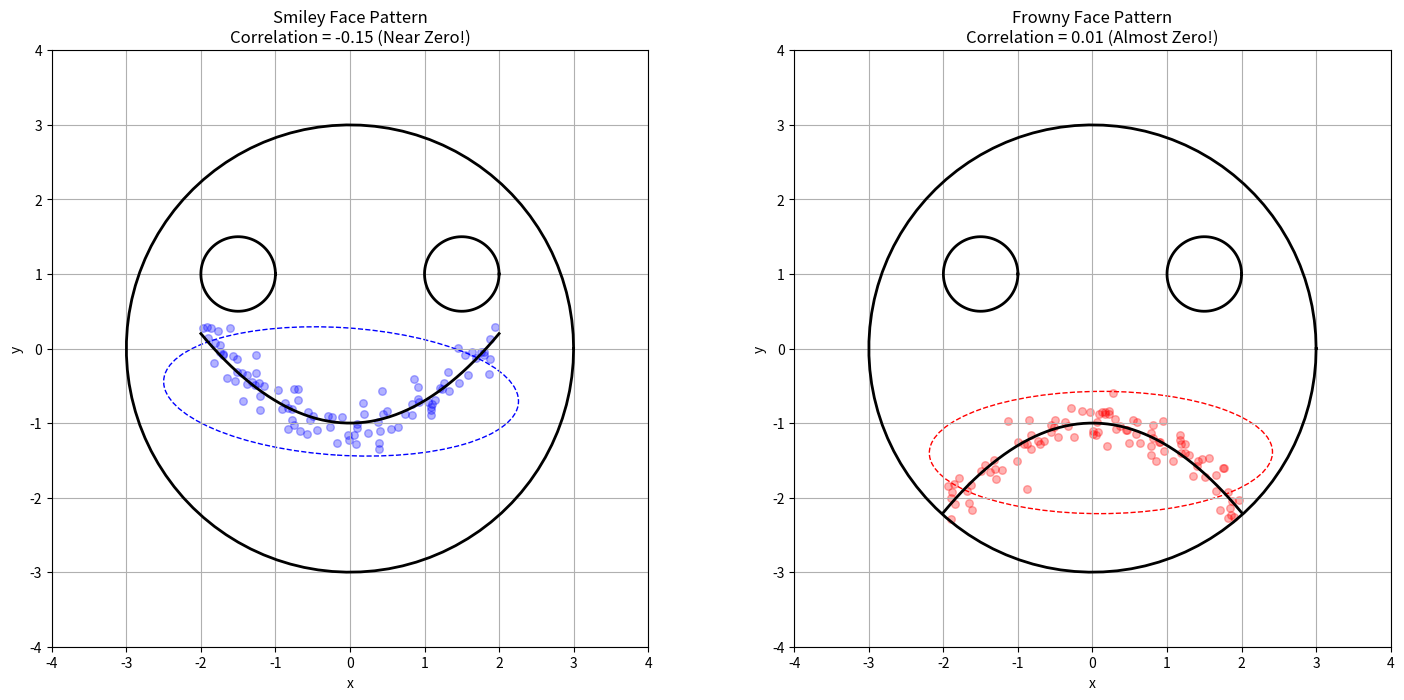

Write the Python code that produced this figure. (Note: this script raises an exception after producing the figure.)
import numpy as np
import matplotlib.pyplot as plt
import os
from matplotlib.patches import Ellipse

def ensure_directory_exists(directory):
    """Ensure the specified directory exists, create if it doesn't."""
    if not os.path.exists(directory):
        os.makedirs(directory)

def emoji_covariance_example():
    """Create a fun example using emoji-like shapes to show covariance concepts."""
    # Print detailed step-by-step solution
    print("\n" + "="*80)
    print("Example: Positive vs Negative Correlation (The Emoji Edition)")
    print("="*80)
    
    print("\nProblem Statement:")
    print("How can we intuitively understand positive and negative correlation using everyday visual metaphors?")
    
    print("\nStep 1: Creating Visual Metaphors for Correlation Patterns")
    print("We will use emoji-like faces to represent different correlation patterns:")
    print("- Smiley face for quadratic relationship with points following a smile curve")
    print("- Sad face for quadratic relationship with points following a frown curve")
    
    # Create figure with two side-by-side plots
    fig, (ax1, ax2) = plt.subplots(1, 2, figsize=(15, 7))
    
    n_points = 100
    np.random.seed(42) # for reproducibility of noise
    noise_level = 0.2 # Adjust noise level for scatter

    print("\nStep 2: Drawing the Smiley Face Pattern Example")
    print("Key Concepts Illustrated for the Smiley Face Pattern:")
    print("- Points follow a U-shaped pattern (quadratic relationship)")
    print("- Data points visually follow the smiling curve")
    print("- The covariance ellipse reflects the overall spread of data")
    print("- This pattern has very low linear correlation because it's not a linear relationship")
    
    # Create a smiley face for the positive correlation that matches the data pattern
    theta = np.linspace(0, 2*np.pi, 100)
    # Face circle
    face_x = 3 * np.cos(theta)
    face_y = 3 * np.sin(theta)
    
    # Eyes (positioned to match data pattern)
    eye_left_x = -1.5 + 0.5 * np.cos(theta)
    eye_left_y = 1 + 0.5 * np.sin(theta)
    
    eye_right_x = 1.5 + 0.5 * np.cos(theta)
    eye_right_y = 1 + 0.5 * np.sin(theta)
    
    # Smiling mouth curve (parabola-like)
    mouth_x_range = np.linspace(-2, 2, 50)
    mouth_y_curve = -1 + 0.3 * mouth_x_range**2 # U-shape for smile

    # Plot the happy face on the left subplot
    ax1.plot(face_x, face_y, 'k-', linewidth=2)
    ax1.plot(eye_left_x, eye_left_y, 'k-', linewidth=2)
    ax1.plot(eye_right_x, eye_right_y, 'k-', linewidth=2)
    ax1.plot(mouth_x_range, mouth_y_curve, 'k-', linewidth=2) # Plot the actual mouth curve

    # Generate data points along the smiling mouth curve with noise
    data_x_pos = np.random.uniform(-2, 2, n_points)
    data_y_pos = -1 + 0.3 * data_x_pos**2 + np.random.normal(0, noise_level, n_points)
    rv_pos = np.vstack((data_x_pos, data_y_pos)).T # Combine into (n_points, 2) array

    # Calculate the actual covariance matrix and correlation from the generated data
    mean_pos = np.mean(rv_pos, axis=0)
    cov_pos = np.cov(rv_pos, rowvar=False)
    corr_pos = np.corrcoef(rv_pos, rowvar=False)[0, 1]

    # Print detailed calculation steps for positive correlation based on generated data
    print("\nDetailed Calculation for Smiley Face Pattern (from generated data):")
    print(f"Mean vector = {mean_pos}")
    print(f"Covariance Matrix = \n{cov_pos}")
    print(f"Variance of X = {cov_pos[0, 0]}")
    print(f"Variance of Y = {cov_pos[1, 1]}")
    print(f"Covariance(X,Y) = {cov_pos[0, 1]}")
    print(f"Correlation Coefficient = Covariance(X,Y) / (√Var(X) × √Var(Y))")
    print(f"Correlation Coefficient = {cov_pos[0, 1]} / (√{cov_pos[0, 0]} × √{cov_pos[1, 1]})")
    print(f"Correlation Coefficient = {cov_pos[0, 1]} / ({np.sqrt(cov_pos[0, 0])} × {np.sqrt(cov_pos[1, 1])})")
    print(f"Correlation Coefficient = {cov_pos[0, 1]} / {np.sqrt(cov_pos[0, 0]) * np.sqrt(cov_pos[1, 1])}")
    print(f"Calculated Correlation Coefficient = {corr_pos}")
    
    # Plot the positive correlation data points
    ax1.scatter(rv_pos[:, 0], rv_pos[:, 1], color='blue', alpha=0.3, s=30)
    
    # Add positive covariance ellipse based on calculated covariance
    eigenvalues_pos, eigenvectors_pos = np.linalg.eig(cov_pos)
    
    # Print eigenvalue decomposition details
    print("\nEigenvalue Decomposition (Smiley Face Pattern - from data):")
    print(f"Eigenvalues = {eigenvalues_pos}")
    print(f"Eigenvectors = \n{eigenvectors_pos}")
    print("Interpretation: The principal axes of the data's spread")
    # Use 2*std dev for ellipse boundary (approx 95% interval for normal)
    width_pos = 2 * np.sqrt(eigenvalues_pos[0]) * 2 # width corresponding to 2 std devs
    height_pos = 2 * np.sqrt(eigenvalues_pos[1]) * 2 # height corresponding to 2 std devs
    print(f"Ellipse semi-axis 1 (2*sqrt(lambda1)) = {2*np.sqrt(eigenvalues_pos[0])}")
    print(f"Ellipse semi-axis 2 (2*sqrt(lambda2)) = {2*np.sqrt(eigenvalues_pos[1])}")

    # Calculate the angle of the ellipse from the eigenvectors
    # Angle of the first eigenvector
    ellipse_angle_pos = np.rad2deg(np.arctan2(eigenvectors_pos[1, 0], eigenvectors_pos[0, 0]))
    print(f"Ellipse angle = {ellipse_angle_pos} degrees")
    
    # Draw the covariance ellipse centered at the data mean
    ell_pos = Ellipse(xy=mean_pos,
                     width=width_pos,
                     height=height_pos,
                     angle=ellipse_angle_pos,
                     edgecolor='blue', facecolor='none', linestyle='--')
    ax1.add_patch(ell_pos)
    
    # Set title and labels
    ax1.set_title(f'Smiley Face Pattern\nCorrelation = {corr_pos:.2f} (Near Zero!)')
    ax1.set_xlim(-4, 4)
    ax1.set_ylim(-4, 4)
    ax1.set_aspect('equal')
    ax1.grid(True)
    ax1.set_xlabel('x')
    ax1.set_ylabel('y')
    
    print("\nStep 3: Drawing the Frowny Face Pattern Example")
    print("Key Concepts Illustrated for the Frowny Face Pattern:")
    print("- Points follow an inverted U-shaped pattern (quadratic relationship)")
    print("- Data points visually follow the frowning curve")
    print("- The covariance ellipse reflects the overall spread of data")
    print("- This pattern has almost zero linear correlation despite the clear pattern")
    
    # Sad mouth curve (inverted parabola-like)
    sad_mouth_x_range = np.linspace(-2, 2, 50)
    sad_mouth_y_curve = -1 - 0.3 * sad_mouth_x_range**2 # Inverted U-shape for frown
    
    # Plot the sad face
    ax2.plot(face_x, face_y, 'k-', linewidth=2)
    ax2.plot(eye_left_x, eye_left_y, 'k-', linewidth=2)
    ax2.plot(eye_right_x, eye_right_y, 'k-', linewidth=2)
    ax2.plot(sad_mouth_x_range, sad_mouth_y_curve, 'k-', linewidth=2) # Plot the actual mouth curve

    # Generate data points along the sad mouth curve with noise
    data_x_neg = np.random.uniform(-2, 2, n_points)
    data_y_neg = -1 - 0.3 * data_x_neg**2 + np.random.normal(0, noise_level, n_points)
    rv_neg = np.vstack((data_x_neg, data_y_neg)).T # Combine into (n_points, 2) array

    # Calculate the actual covariance matrix and correlation from the generated data
    mean_neg = np.mean(rv_neg, axis=0)
    cov_neg = np.cov(rv_neg, rowvar=False)
    corr_neg = np.corrcoef(rv_neg, rowvar=False)[0, 1]

    # Print detailed calculation steps for negative correlation based on generated data
    print("\nDetailed Calculation for Frowny Face Pattern (from generated data):")
    print(f"Mean vector = {mean_neg}")
    print(f"Covariance Matrix = \n{cov_neg}")
    print(f"Variance of X = {cov_neg[0, 0]}")
    print(f"Variance of Y = {cov_neg[1, 1]}")
    print(f"Covariance(X,Y) = {cov_neg[0, 1]}")
    print(f"Correlation Coefficient = Covariance(X,Y) / (√Var(X) × √Var(Y))")
    print(f"Correlation Coefficient = {cov_neg[0, 1]} / (√{cov_neg[0, 0]} × √{cov_neg[1, 1]})")
    print(f"Correlation Coefficient = {cov_neg[0, 1]} / ({np.sqrt(cov_neg[0, 0])} × {np.sqrt(cov_neg[1, 1])})")
    print(f"Correlation Coefficient = {cov_neg[0, 1]} / {np.sqrt(cov_neg[0, 0]) * np.sqrt(cov_neg[1, 1])}")
    print(f"Calculated Correlation Coefficient = {corr_neg}")
    
    # Plot the negative correlation data points
    ax2.scatter(rv_neg[:, 0], rv_neg[:, 1], color='red', alpha=0.3, s=30)
    
    # Add negative covariance ellipse based on calculated covariance
    eigenvalues_neg, eigenvectors_neg = np.linalg.eig(cov_neg)
    
    # Print eigenvalue decomposition details
    print("\nEigenvalue Decomposition (Frowny Face Pattern - from data):")
    print(f"Eigenvalues = {eigenvalues_neg}")
    print(f"Eigenvectors = \n{eigenvectors_neg}")
    print("Interpretation: The principal axes of the data's spread")
    # Use 2*std dev for ellipse boundary
    width_neg = 2 * np.sqrt(eigenvalues_neg[0]) * 2
    height_neg = 2 * np.sqrt(eigenvalues_neg[1]) * 2
    print(f"Ellipse semi-axis 1 (2*sqrt(lambda1)) = {2*np.sqrt(eigenvalues_neg[0])}")
    print(f"Ellipse semi-axis 2 (2*sqrt(lambda2)) = {2*np.sqrt(eigenvalues_neg[1])}")

    # Calculate the angle of the ellipse
    ellipse_angle_neg = np.rad2deg(np.arctan2(eigenvectors_neg[1, 0], eigenvectors_neg[0, 0]))
    print(f"Ellipse angle = {ellipse_angle_neg} degrees")
    
    # Draw the covariance ellipse centered at the data mean
    ell_neg = Ellipse(xy=mean_neg,
                     width=width_neg,
                     height=height_neg,
                     angle=ellipse_angle_neg,
                     edgecolor='red', facecolor='none', linestyle='--')
    ax2.add_patch(ell_neg)
    
    # Set title and labels
    ax2.set_title(f'Frowny Face Pattern\nCorrelation = {corr_neg:.2f} (Almost Zero!)')
    ax2.set_xlim(-4, 4)
    ax2.set_ylim(-4, 4)
    ax2.set_aspect('equal')
    ax2.grid(True)
    ax2.set_xlabel('x')
    ax2.set_ylabel('y')
    
    print("\nStep 4: Visual Mnemonic and Interpretation")
    print("The smiley/sad faces provide an intuitive memory aid:")
    print("- Smile curves upward ⌣, data points follow this shape, showing a general trend where y decreases then increases as x changes.")
    print("- Frown curves downward ⌢, data points follow this shape, showing a trend where y increases then decreases as x changes.")
    print("- Note: The *linear* correlation coefficient (ρ) is near zero in both cases because the relationships aren't linear, but the visual patterns are clear.")

    plt.tight_layout()
    
    # Save the figure
    script_dir = os.path.dirname(os.path.abspath(__file__))
    images_dir = os.path.join(os.path.dirname(script_dir), "Images", "Contour_Plots")
    ensure_directory_exists(images_dir)
    
    try:
        # Save the original emoji faces figure
        save_path = os.path.join(images_dir, "ex8_emoji_covariance_example.png")
        fig.savefig(save_path, bbox_inches='tight', dpi=300)
        print(f"\nFigure saved to: {save_path}")
    except Exception as e:
        print(f"\nError saving figure: {e}")
        
    # Create a simple educational visualization showing why linear correlation fails to capture non-linear relationships
    fig_explanation = plt.figure(figsize=(12, 5))
    
    # Left panel - Linear scatter plot with high correlation
    ax1 = fig_explanation.add_subplot(131)
    
    # Generate linearly correlated data
    x_linear = np.linspace(-3, 3, 30)
    y_linear = 0.8 * x_linear + np.random.normal(0, 0.5, len(x_linear))
    corr_linear = np.corrcoef(x_linear, y_linear)[0, 1]
    
    ax1.scatter(x_linear, y_linear, color='blue', s=30)
    ax1.axline((0, 0), slope=0.8, color='r', linestyle='--', alpha=0.7)
    ax1.set_xlim(-3.5, 3.5)
    ax1.set_ylim(-3.5, 3.5)
    ax1.set_aspect('equal')
    ax1.grid(True, alpha=0.3)
    ax1.set_title(f'Linear Relationship\nCorrelation = {corr_linear:.2f}')
    
    # Middle panel - Quadratic scatter plot (U shape)
    ax2 = fig_explanation.add_subplot(132)
    
    # Generate quadratic pattern
    x_quad = np.linspace(-3, 3, 30)
    y_quad = 0.8 * x_quad**2 + np.random.normal(0, 0.5, len(x_quad))
    corr_quad = np.corrcoef(x_quad, y_quad)[0, 1]
    
    ax2.scatter(x_quad, y_quad, color='green', s=30)
    xx = np.linspace(-3, 3, 100)
    ax2.plot(xx, 0.8 * xx**2, 'r--', alpha=0.7)
    ax2.set_xlim(-3.5, 3.5)
    ax2.set_ylim(-0.5, 8)
    ax2.set_aspect(0.6)
    ax2.grid(True, alpha=0.3)
    ax2.set_title(f'Quadratic Relationship\nCorrelation = {corr_quad:.2f}')
    
    # Right panel - Sinusoidal scatter plot
    ax3 = fig_explanation.add_subplot(133)
    
    # Generate sinusoidal pattern
    x_sin = np.linspace(-3, 3, 30)
    y_sin = 2 * np.sin(x_sin * 1.5) + np.random.normal(0, 0.5, len(x_sin))
    corr_sin = np.corrcoef(x_sin, y_sin)[0, 1]
    
    ax3.scatter(x_sin, y_sin, color='purple', s=30)
    xx = np.linspace(-3, 3, 100)
    ax3.plot(xx, 2 * np.sin(xx * 1.5), 'r--', alpha=0.7)
    ax3.set_xlim(-3.5, 3.5)
    ax3.set_ylim(-3, 3)
    ax3.set_aspect('equal')
    ax3.grid(True, alpha=0.3)
    ax3.set_title(f'Sinusoidal Relationship\nCorrelation = {corr_sin:.2f}')
    
    plt.tight_layout()
    
    # Save the educational figure
    try:
        explanation_path = os.path.join(images_dir, "ex8_linear_vs_nonlinear_explanation.png")
        fig_explanation.savefig(explanation_path, bbox_inches='tight', dpi=300)
        print(f"Educational explanation about linear vs non-linear correlation saved to: {explanation_path}")
    except Exception as e:
        print(f"\nError saving educational figure: {e}")
        
    # Print summary message
    print("\nEXAMPLE: EMOJI VISUALIZATION OF CORRELATION")
    print("\nKey Insights:")
    print("1. The linear correlation coefficient is near zero for both emoji patterns despite clear visual relationships")
    print("2. This demonstrates a limitation of linear correlation for capturing non-linear patterns")
    print("3. Always visualize your data - plotting can reveal patterns that correlation coefficients miss")
    print("4. Consider applying non-linear correlation measures for curved relationships")

if __name__ == "__main__":
    emoji_covariance_example()